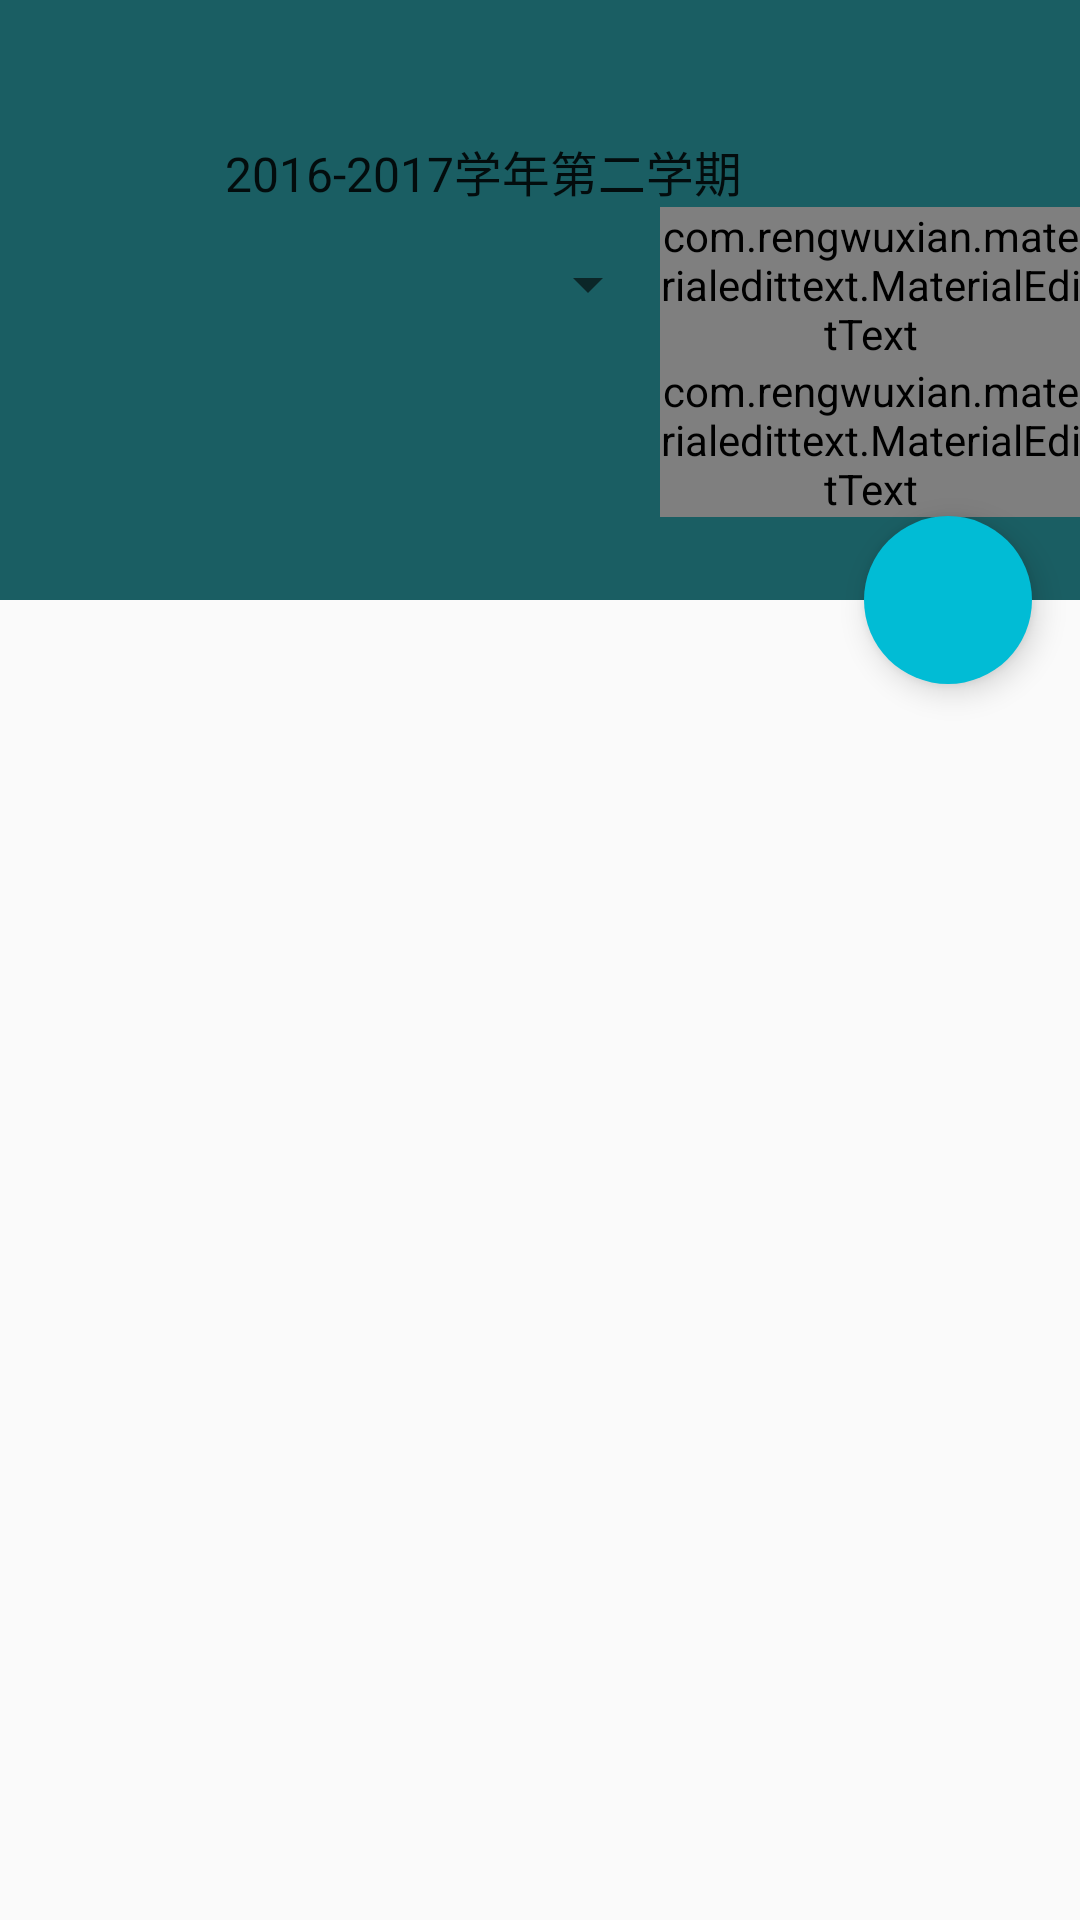

Here is an Android app screen rendered from its layout file. Give the layout XML and the strings, colors and styles it references.
<!-- AndroidManifest.xml: application theme AppTheme -->
<!-- res/layout/activity_room.xml -->
<?xml version="1.0" encoding="utf-8"?>
<android.support.design.widget.CoordinatorLayout xmlns:android="http://schemas.android.com/apk/res/android"
                                                 xmlns:app="http://schemas.android.com/apk/res-auto"
                                                 android:layout_width="match_parent"
                                                 android:layout_height="match_parent"
                                                 android:fitsSystemWindows="true">

    <android.support.v7.widget.RecyclerView
            android:id="@+id/recycler_view_t"
            android:layout_width="match_parent"
            android:layout_height="match_parent"
            android:scrollbars="vertical"
            app:layout_behavior="@string/appbar_scrolling_view_behavior" />

    <android.support.design.widget.AppBarLayout
            android:id="@+id/appbar_layout"
            android:layout_width="match_parent"
            android:layout_height="200dp">

        <android.support.design.widget.CollapsingToolbarLayout
                android:layout_width="match_parent"
                android:layout_height="match_parent"
                app:contentScrim="@color/colorPrimary"
                app:expandedTitleTextAppearance="@style/AppTheme.CollExpanded"
                app:layout_scrollFlags="scroll|exitUntilCollapsed">


            <ImageView
                    android:id="@+id/image"
                    android:layout_width="match_parent"
                    android:layout_height="match_parent"
                    android:scaleType="centerCrop"
                    android:src="@drawable/img_teac"
                    app:layout_collapseMode="parallax"
                    app:layout_collapseParallaxMultiplier="0.5" />

            <LinearLayout
                    android:paddingTop="45dp"
                    android:layout_width="match_parent"
                    android:layout_height="wrap_content"
                    android:orientation="vertical"
                    android:paddingLeft="10dp">

                <LinearLayout
                        android:layout_width="match_parent"
                        android:layout_height="wrap_content"
                        android:layout_gravity="center_vertical"
                        android:orientation="horizontal"
                        android:padding="0dp">


                    <Spinner
                            android:id="@+id/spinner_xq"
                            android:layout_width="0dp"
                            android:layout_height="match_parent"
                            android:layout_weight="4"
                            android:entries="@array/lib_search_type"
                            android:textAlignment="center" />

                </LinearLayout>
                <LinearLayout
                        android:layout_width="match_parent"
                        android:layout_height="wrap_content"
                        android:layout_gravity="center_vertical"
                        android:orientation="horizontal"
                        android:padding="0dp">

                    <Spinner
                            android:id="@+id/spiner_kcName"
                            android:layout_width="0dp"
                            android:layout_height="match_parent"
                            android:layout_weight="6"
                            android:textAlignment="center" />

                    <com.rengwuxian.materialedittext.MaterialEditText
                            android:id="@+id/edit_kcName"
                            android:layout_width="0dp"
                            android:layout_height="match_parent"
                            android:layout_weight="4"
                            android:hint="班级"
                            android:imeOptions="actionSearch"
                            android:inputType="text"
                            app:met_floatingLabel="normal" />


                </LinearLayout>

                <LinearLayout
                        android:layout_width="match_parent"
                        android:layout_height="wrap_content"
                        android:layout_gravity="center_vertical"
                        android:orientation="horizontal">

                    <ImageView
                            android:id="@+id/imgv_yzm"
                            android:layout_width="0dp"
                            android:layout_height="wrap_content"
                            android:layout_weight="6"/>

                    <com.rengwuxian.materialedittext.MaterialEditText
                            android:id="@+id/edit_yzm"
                            android:layout_width="0dp"
                            android:layout_height="wrap_content"
                            android:layout_weight="4"
                            android:hint="验证码"
                            android:imeOptions="actionSearch"
                            android:inputType="text"
                            app:met_floatingLabel="normal"/>

                </LinearLayout>
            </LinearLayout>


            <android.support.v7.widget.Toolbar
                    android:id="@+id/toolbar"
                    android:layout_width="match_parent"
                    android:layout_height="?attr/actionBarSize"
                    app:layout_collapseMode="pin"></android.support.v7.widget.Toolbar>
        </android.support.design.widget.CollapsingToolbarLayout>
    </android.support.design.widget.AppBarLayout>

    <android.support.design.widget.FloatingActionButton
            android:id="@+id/fab_up_t"
            style="@style/AppTheme.Fab"
            android:layout_gravity="bottom|start"
            android:src="@mipmap/ic_up_to_top"
            android:visibility="gone"
            app:layout_anchor="@+id/recycler_view_t"
            app:layout_anchorGravity="bottom|start" />

    <android.support.design.widget.FloatingActionButton
            android:id="@+id/fab"
            style="@style/AppTheme.Fab"
            android:src="@mipmap/ic_search"
            app:layout_anchor="@id/appbar_layout"
            app:layout_anchorGravity="bottom|end|right" />
</android.support.design.widget.CoordinatorLayout>
<!-- resources referenced by this layout -->
<resources>
  <string-array name="lib_search_type">
          <item>2016-2017学年第二学期</item>
          <item>2016-2017学年第一学期</item>
          <item>2015-2016学年第二学期</item>
          <item>2015-2016学年第一学期</item>
          <item>2014-2015学年第二学期</item>
          <item>2014-2015学年第一学期</item>
      </string-array>
  <color name="colorPrimary">@color/material_white</color>
  <!-- drawable img_teac: png bitmap (drawable, 306 bytes) -->
  <style name="AppTheme.CollExpanded" parent="TextAppearance.Design.CollapsingToolbar.Expanded">
          <item name="android:textColor">@color/material_black</item>
          <item name="android:textSize">16sp</item>
      </style>
  <style name="AppTheme.Fab" parent="Widget.Design.FloatingActionButton">
          <item name="android:layout_width">wrap_content</item>
          <item name="android:layout_height">wrap_content</item>
          <item name="borderWidth">0dp</item>
          <item name="elevation">6dp</item>
          <item name="fabSize">normal</item>
          <item name="pressedTranslationZ">10dp</item>
          <item name="android:layout_margin">16dp</item>
      </style>
  <style name="AppTheme" parent="Theme.AppCompat.Light.NoActionBar">
          <item name="colorPrimary">@color/style_color_primary</item>
          <item name="colorPrimaryDark">@color/style_color_primary_dark</item>
          <item name="colorAccent">@color/style_color_accent</item>
          <item name="colorControlHighlight">@color/fab_color_pressed</item>
      </style>
  <color name="material_white">#f5f5f5</color>
  <color name="material_black">#212121</color>
  <color name="style_color_primary">#2d5d82</color>
  <color name="style_color_primary_dark">#21425d</color>
  <color name="style_color_accent">#01bcd5</color>
  <color name="fab_color_pressed">#007787</color>
</resources>
